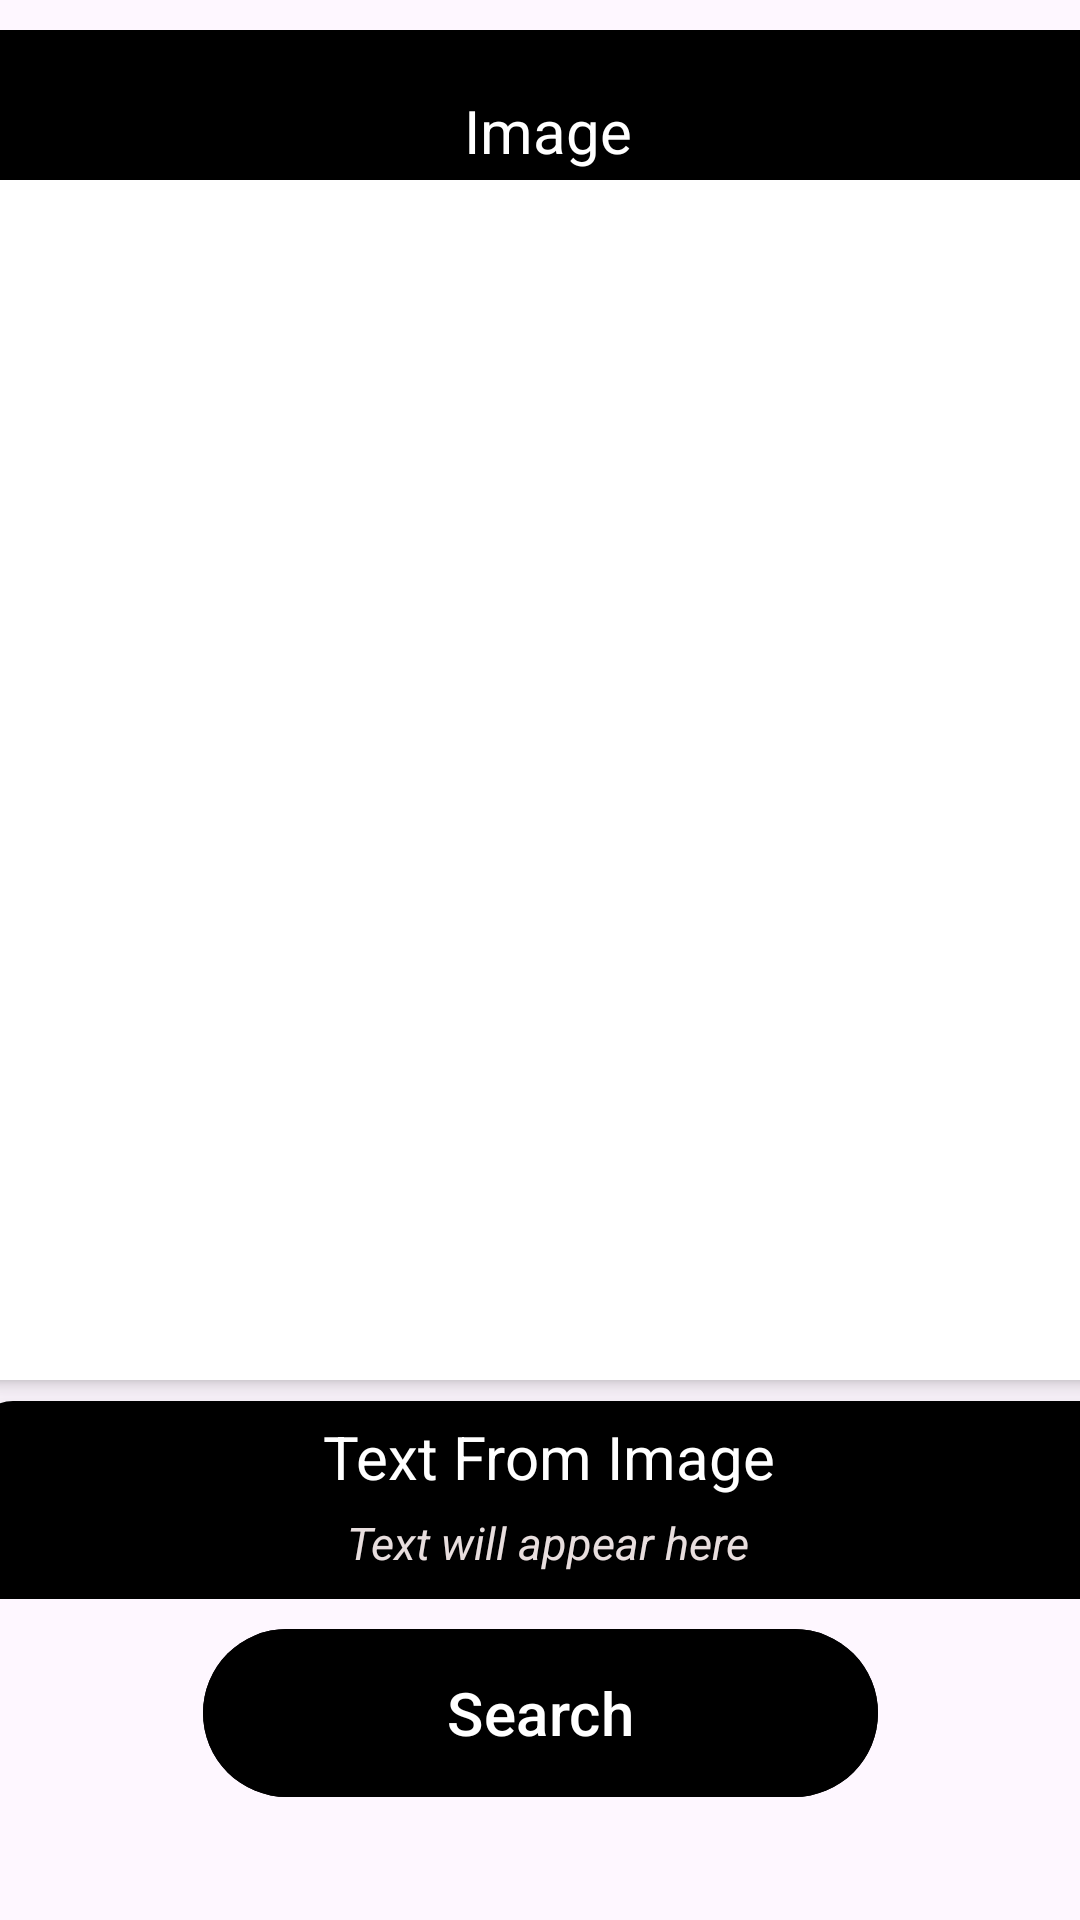

Write the Android layout XML for this screen, with the resource values it uses.
<!-- AndroidManifest.xml: application theme Theme.MyGoogleAssistant -->
<!-- res/layout/activity_google_lens.xml -->
<?xml version="1.0" encoding="utf-8"?>
<androidx.constraintlayout.widget.ConstraintLayout xmlns:android="http://schemas.android.com/apk/res/android"
    xmlns:app="http://schemas.android.com/apk/res-auto"
    xmlns:tools="http://schemas.android.com/tools"
    android:layout_width="match_parent"
    android:layout_height="match_parent"
    tools:context=".functions.GoogleLensActivity">

    <ScrollView
        android:id="@+id/scrollView2"
        android:layout_width="388dp"
        android:layout_height="0dp"
        android:layout_marginTop="10dp"
        android:layout_marginBottom="6dp"
        app:layout_constraintBottom_toTopOf="@+id/button"
        app:layout_constraintEnd_toEndOf="parent"
        app:layout_constraintStart_toStartOf="parent"
        app:layout_constraintTop_toTopOf="parent"
        tools:ignore="MissingConstraints">

        <LinearLayout
            android:layout_width="match_parent"
            android:layout_height="wrap_content"
            android:layout_marginStart="5dp"
            android:layout_marginLeft="5dp"
            android:orientation="vertical">

            <androidx.cardview.widget.CardView
                android:layout_width="match_parent"
                android:layout_height="wrap_content"
                android:background="@color/black"
                app:cardCornerRadius="3dp"
                app:cardElevation="3dp">

                <LinearLayout
                    android:layout_width="match_parent"
                    android:layout_height="wrap_content"
                    android:background="@color/black"
                    android:orientation="vertical">

                    <TextView
                        android:layout_width="match_parent"
                        android:layout_height="30dp"
                        android:layout_marginTop="20dp"
                        android:background="@color/black"
                        android:gravity="center_horizontal"
                        android:text="@string/image"
                        android:textAlignment="center"
                        android:textColor="@color/colorPrimary"
                        android:textSize="20dp">

                    </TextView>

                    <ImageView
                        android:id="@+id/ImageViewpre"
                        android:layout_width="match_parent"
                        android:layout_height="400dp"
                        android:src="@drawable/imageadjustment"
                        android:background="@color/white"
                        android:hint="@string/image_preview"
                        android:maxHeight="500dp"
                        android:textColorHint="#5A5959" />
                </LinearLayout>
            </androidx.cardview.widget.CardView>

            <androidx.cardview.widget.CardView
                android:layout_width="match_parent"
                android:layout_height="wrap_content"
                android:layout_marginTop="7dp"
                android:background="@color/colorPrimary"
                app:cardCornerRadius="13dp"
                app:cardElevation="13dp">

                <LinearLayout
                    android:layout_width="match_parent"
                    android:layout_height="200dp"
                    android:background="@color/black"
                    android:orientation="vertical">

                    <TextView
                        android:layout_width="match_parent"
                        android:layout_height="wrap_content"
                        android:layout_marginTop="5dp"
                        android:background="@color/black"
                        android:gravity="center_horizontal"
                        android:text="@string/text_from_image"
                        android:textAlignment="center"
                        android:textColor="@color/colorPrimary"
                        android:textSize="20sp">

                    </TextView>

                    <EditText
                        android:id="@+id/resultedt"
                        android:layout_width="match_parent"
                        android:layout_height="wrap_content"
                        android:autoLink="all"
                        android:gravity="center"
                        android:background="@color/black"
                        android:padding="5dp"
                        android:hint="@string/text_will_appear_here"
                        android:textColor="@color/colorPrimary"
                        android:textColorHint="#E8DEDE"
                        android:textSize="15sp"
                        android:textStyle="italic" />
                </LinearLayout>
            </androidx.cardview.widget.CardView>
        </LinearLayout>
    </ScrollView>

    <Button
        android:id="@+id/button"
        android:layout_width="225dp"
        android:layout_height="64dp"
        android:layout_marginBottom="37dp"
        android:backgroundTint="#000"
        android:text="@string/search"
        android:textColor="@color/colorPrimary"
        android:textSize="20sp"
        app:layout_constraintBottom_toBottomOf="parent"
        app:layout_constraintEnd_toEndOf="parent"
        app:layout_constraintStart_toStartOf="parent"
        app:layout_constraintTop_toBottomOf="@+id/scrollView2" />

</androidx.constraintlayout.widget.ConstraintLayout>
<!-- resources referenced by this layout -->
<resources>
  <color name="black">#FF000000</color>
  <color name="colorPrimary">#FFFFFFFF</color>
  <color name="white">#FFFFFFFF</color>
  <string name="image">Image</string>
  <string name="image_preview">image preview</string>
  <string name="search">Search</string>
  <string name="text_from_image">Text From Image</string>
  <string name="text_will_appear_here">Text will appear here</string>
  <style name="Theme.MyGoogleAssistant" parent="Base.Theme.MyGoogleAssistant" />
  <style name="Base.Theme.MyGoogleAssistant" parent="Theme.Material3.DayNight">
          
          
          <item name="colorPrimary">@color/purple_500</item>
          <item name="colorPrimaryVariant">@color/purple_700</item>
          <item name="colorOnPrimary">@color/white</item>
          
          <item name="colorSecondary">@color/teal_200</item>
          <item name="colorSecondaryVariant">@color/teal_700</item>
          <item name="colorOnSecondary">@color/white</item>
          
          <item name="android:statusBarColor">?attr/colorPrimaryVariant</item>
          
      </style>
  <color name="purple_500">#3D5AFE</color>
  <color name="purple_700">#3D5AFE</color>
  <color name="teal_200">#FF03DAC5</color>
  <color name="teal_700">#FF018786</color>
</resources>
